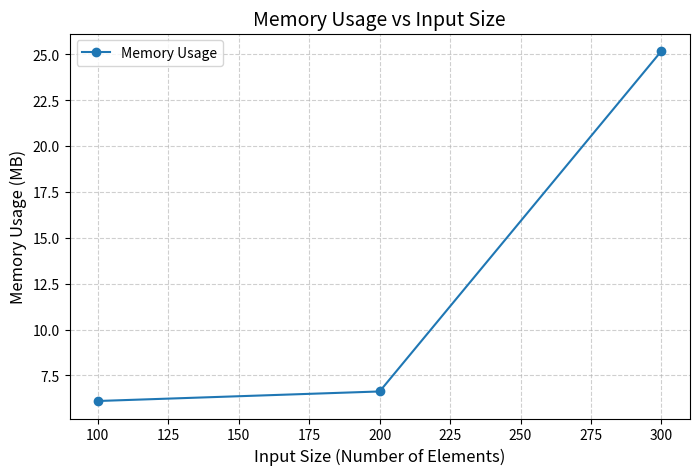

Generate this figure with matplotlib:
import matplotlib.pyplot as plt

# Data for Input Size and Memory Usage
input_sizes = [100, 200, 300]
memory_usage = [6.11, 6.63, 25.18]  # in MB

# Plotting
plt.figure(figsize=(8, 5))
plt.plot(input_sizes, memory_usage, marker='o', label='Memory Usage')

# Labels and Title
plt.xlabel('Input Size (Number of Elements)', fontsize=12)
plt.ylabel('Memory Usage (MB)', fontsize=12)
plt.title('Memory Usage vs Input Size', fontsize=14)
plt.grid(True, linestyle='--', alpha=0.6)
plt.legend()

# Show Plot
plt.show()
